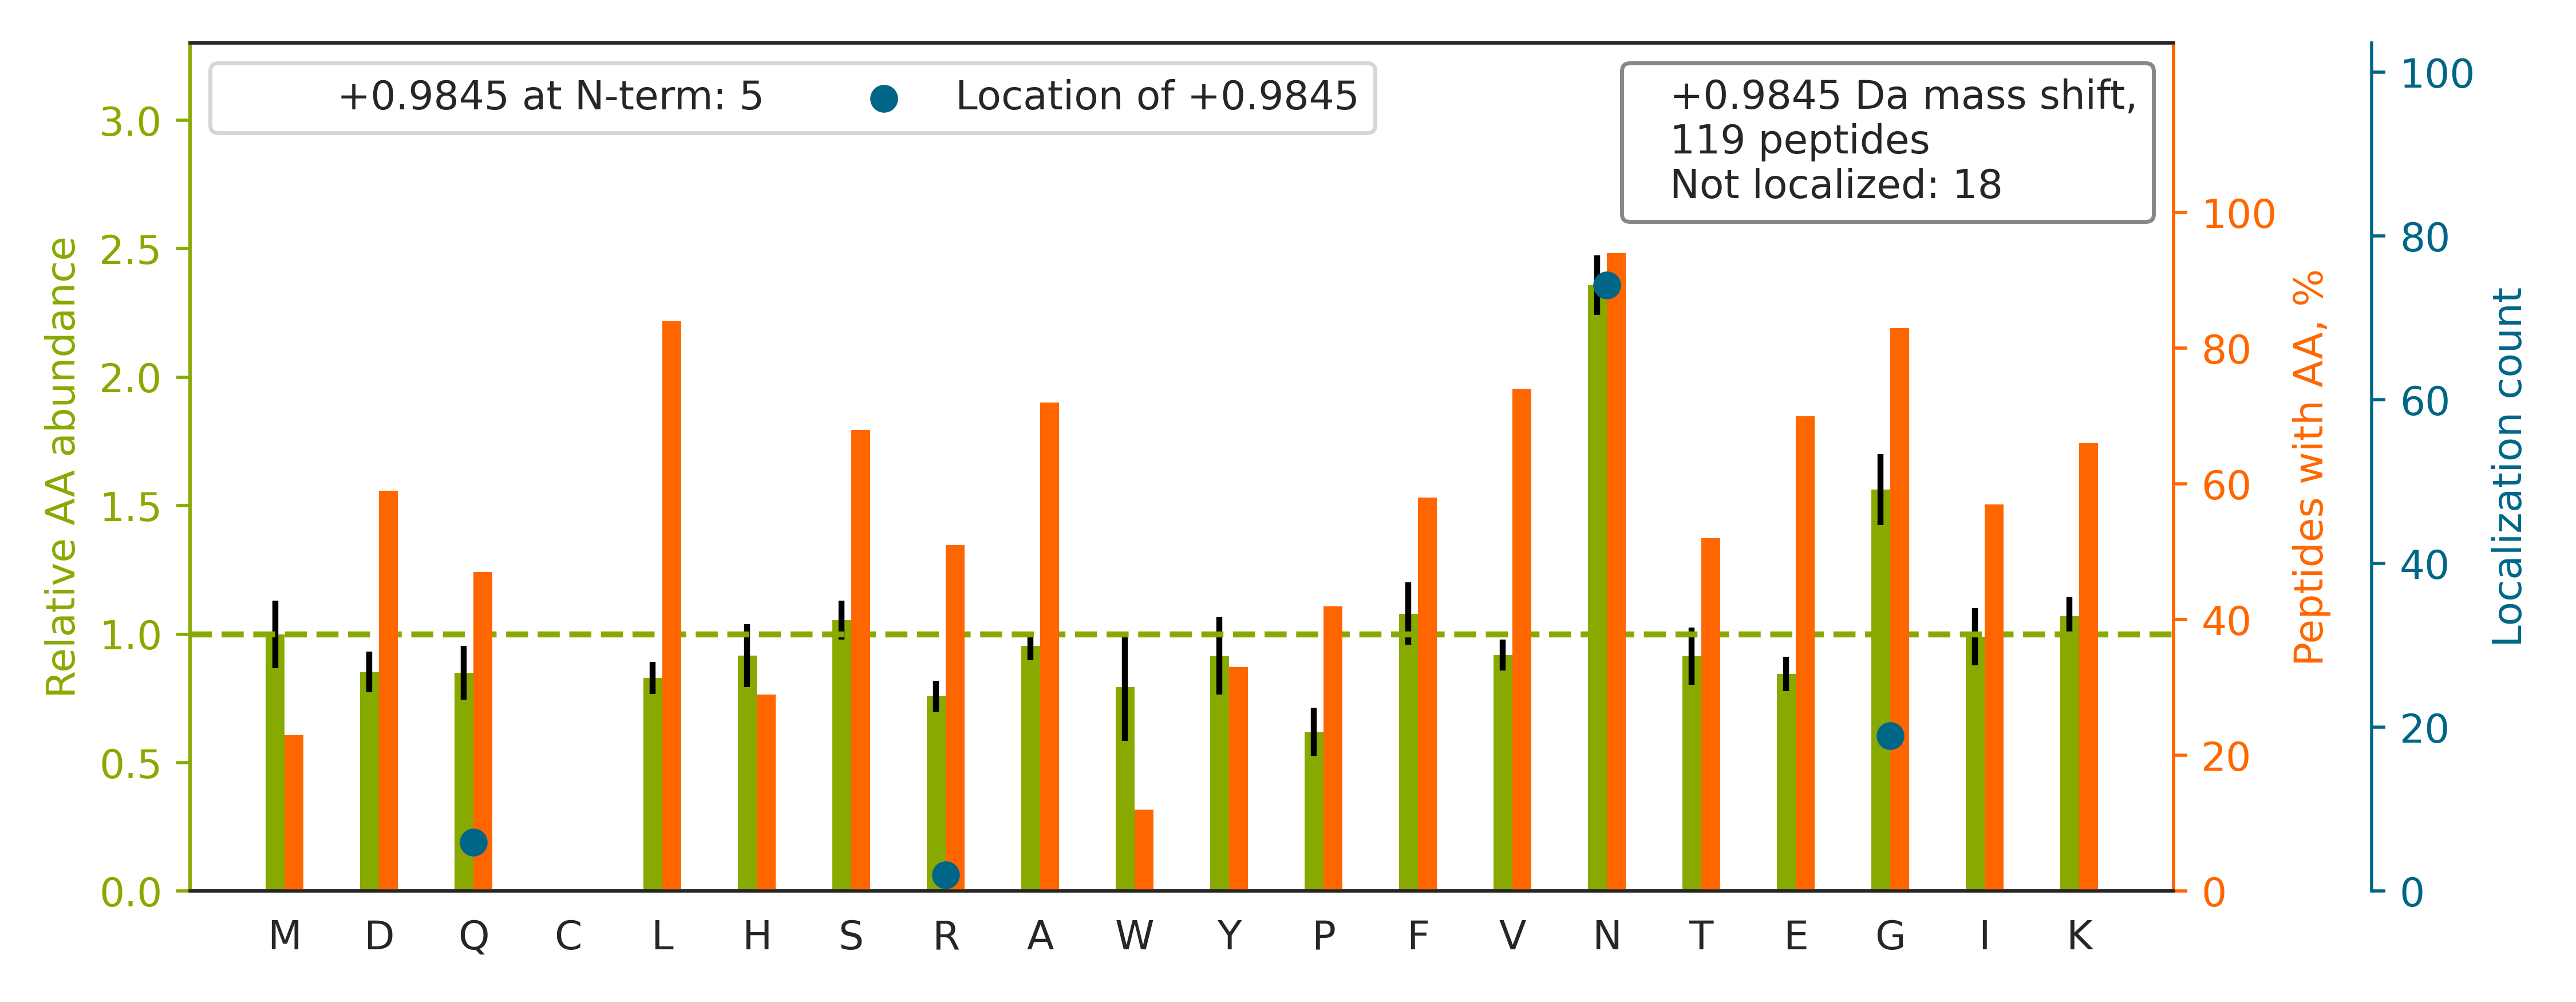

Values plotted in this chart, from the file beside it:
top isoform	localization score	spectrum
R.GFGDGYNG[+1]YGGGPGGGNFGGSPGYGGGR.G	0.001178	QEXI22208.27991.27991.2
K.YYIQNGIQ[+1]SFMQNYSSIDVLLHQSR.L	0.05933	QEXI22208.50459.50459.3
K.DLYAN[+1]TVLSGGTTMYPGIADR.M	0.97	QEXI22208.42532.42532.2
R.YALQMEQLN[+1]GILLHLESELAQTR.A	0.01241	QEXI22208.52235.52235.3
K.LVQDVANNTNEEAG[+1]DGTTTATVLAR.S	0.08306	QEXI22208.25408.25408.3
K.KIGYNPDTVAFVPISGWNGDNMLEPSANMPWFK.G		QEXI22208.55071.55071.3
K.SVTELNG[+1]DIITNTMTLGDIVFKR.I	0.9423	QEXI22208.50600.50600.3
R.AQALDRDGNLVEDFVFDAG[+1]VGDIGNR.I	0.09286	QEXI22208.45766.45766.3
R.TVSKVDDFLAN[+1]EAK.G	1.0	QEXI22208.16514.16514.2
R.LQLNGNLQLELAQ[+1]VLAQERPK.L	0.1578	QEXI22208.47333.47333.3
K.TNVN[+1]GGAIALGHPLGGSGSR.I	0.9033	QEXI22208.18009.18009.2
R.STHNLQVAALDANGIIVEGPVPITIK.V		QEXI22208.43838.43838.3
R.SGPFGQIFRPDNFVFGQSGAGN[+1]NWAK.G	0.5104	QEXI22208.44612.44612.3
K.RQIQAAYSILSEVQQAVSQGSSDSQILDLSNR.F		QEXI22208.48902.48902.3
K.VDTDGNGYISFNELNDLFK.A		QEXI22208.52556.52556.2
K.KIEPELDGSAQVTSHDASTNGLIN[+1]FIK.Q	0.8408	QEXI22208.33135.33135.4
K.NSSYVHGGLDSN[+1]GKPADAVYGQK.E	0.9908	QEXI22208.11917.11917.3
R.SEAEEAITSFN[+1]GHKPPGSSEPITVK.F	0.003069	QEXI22208.21753.21753.3
K.TKSENGLEFTSSGSANTETTK.V		QEXI22208.9358.9358.3
K.LVINGNPITIFQER[+1]DPSK.I	1.0	QEXI22208.36000.36000.2
K.IVKPN[+1]GEKPDEFESGISQALLELEMNSDLK.A	0.993	QEXI22208.47384.47384.3
K.GGEDGPAIAIDLSG[+1]INETNDLKR.A	0.4838	QEXI22208.33727.33727.3
R.ISVNN[+1]VLPVFDNLMQQK.L	0.508	QEXI22208.48058.48058.2
K.VTN[+1]GAFTGEISPGMIK.D	0.005364	QEXI22208.30416.30416.2
R.ASFN[+1]HFDKDHGGALGPEEFK.A	0.933	QEXI22208.17085.17085.4
K.VISELNGKN[+1]IEDVIAQGIGK.L	0.5876	QEXI22208.39173.39173.3
R.LQAALDDEEAGGRPAMEPGNGSLDLGGDSAGR.S		QEXI22208.29275.29275.3
K.QSKPVTTPEEIAQVATISAN[+1]GDKEIGNIISDAMK…	0.01084	QEXI22208.43323.43323.4
K.VVVNG[+1]NPFYEYGHR.L	0.9381	QEXI22208.21851.21851.3
R.SEAAN[+1]GNLDFVLSFLK.S	0.01752	QEXI22208.54952.54952.2
K.LAQANG[+1]WGVMVSHR.S	0.07166	QEXI22208.19316.19316.2
K.SGKGDSTLQVSSGLNENLTVN[+1]GGGWNEK.S	0.1321	QEXI22208.27557.27557.3
K.AMGIMNSFVN[+1]DIFER.I	0.9621	QEXI22208.48646.48646.2
K.STNGDTFLGGEDFDQALLR.H		QEXI22208.44322.44322.2
R.NGYELSPTAAANFTR.R		QEXI22208.32805.32805.2
K.MSATFIGN[+1]STAIQELFKR.I	0.1676	QEXI22208.43558.43558.3
K.LVIN[+1]GNPITIFQER.D	0.008104	QEXI22208.41963.41963.2
R.KNPGVGNGDDEAAELMQQVNVLK.L		QEXI22208.36859.36859.3
K.SLTN[+1]DWEDHLAVK.H	1.0	QEXI22208.24073.24073.2
K.VYVGNLGNNGN[+1]KTELER.A	0.04736	QEXI22208.14983.14983.2
K.ATEN[+1]DIYNFFSPLNPVR.V	0.9257	QEXI22208.48347.48347.2
K.LISWYDN[+1]EFGYSNR.V	0.9275	QEXI22208.35957.35957.2
K.VAVN[+1]DAHLLQYNHR.V	0.649	QEXI22208.14593.14593.3
R.SVYAHFPINVVIQEN[+1]GSLVEIR.N	0.05207	QEXI22208.44022.44022.3
K.SLSLG[+1]EVLDGDR.M	0.9999	QEXI22208.29903.29903.2
R.VFDKDG[+1]NGYISAAELR.H	0.06573	QEXI22208.23844.23844.2
R.HIDSAHLYN[+1]NEEQVGLAIR.S	0.9859	QEXI22208.22232.22232.3
K.VTIAQGG[+1]VLPNIQAVLLPK.K	0.001208	QEXI22208.49627.49627.2
K.GIFN[+1]GFSVTLKEDGVR.G	0.9995	QEXI22208.35295.35295.3
K.VNFPENG[+1]FLSPDKLSLLEK.L	0.006994	QEXI22208.43033.43033.3
K.VYAN[+1]GQHLFDFAHR.L	0.005421	QEXI22208.23791.23791.3
R.VFDKEGN[+1]GTVMGAELR.H	0.9878	QEXI22208.19437.19437.2
R.ILAQ[+1]ATSDLVNAIK.A	0.9978	QEXI22208.31717.31717.2
R.N[+1]IQDTSDLDAIAK.D	0.8923	QEXI22208.20227.20227.2
R.FKVYAN[+1]GQHLFDFAHR.L	0.02038	QEXI22208.26074.26074.4
K.KGTENGVN[+1]GTLTSNVADSPR.N	0.8662	QEXI22208.11253.11253.3
K.NGAPIIMSFPHFYQADER.F		QEXI22208.43243.43243.3
R.DPG[+1]VITYDLPTPPGEK.K	0.9957	QEXI22208.34710.34710.2
R.LR[+1]EQLQLLEEQHR.A	0.7777	QEXI22208.12747.12747.3
K.AHLMEIQVN[+1]GGTVAEK.L	0.03416	QEXI22208.19339.19339.2
... 59 more rows
